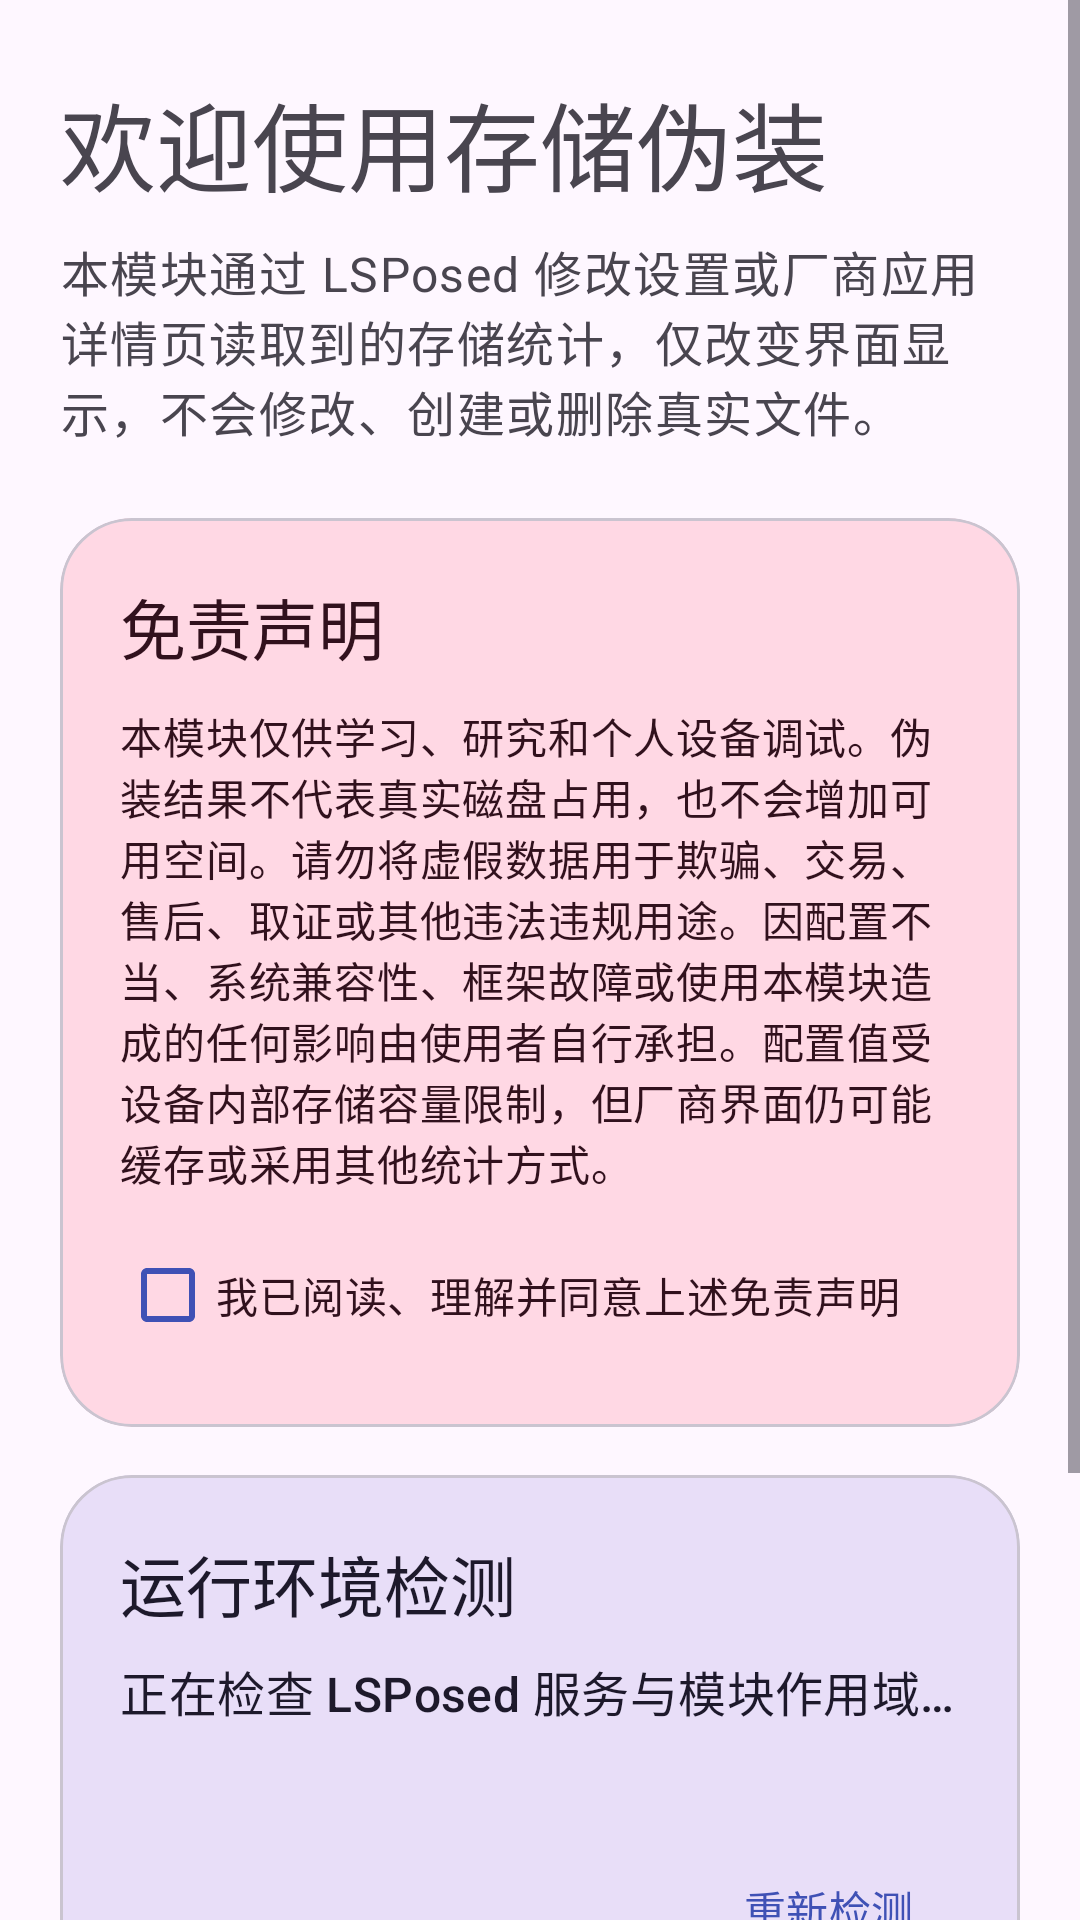

Produce the Android XML layout that renders to this screen, including the resource entries it uses.
<!-- AndroidManifest.xml: application theme Theme.StorageSpoof -->
<!-- res/layout/activity_launcher.xml -->
<?xml version="1.0" encoding="utf-8"?>
<FrameLayout xmlns:android="http://schemas.android.com/apk/res/android"
    xmlns:app="http://schemas.android.com/apk/res-auto"
    android:id="@+id/background_host"
    android:layout_width="match_parent"
    android:layout_height="match_parent"
    android:background="?attr/colorSurface">

    <ImageView
        android:id="@+id/background_image"
        android:layout_width="match_parent"
        android:layout_height="match_parent"
        android:adjustViewBounds="false"
        android:contentDescription="@null"
        android:scaleType="centerCrop"
        android:visibility="gone" />

    <View
        android:id="@+id/background_scrim"
        android:layout_width="match_parent"
        android:layout_height="match_parent"
        android:background="?attr/colorSurface"
        android:visibility="gone" />

    <ScrollView
        android:layout_width="match_parent"
        android:layout_height="match_parent"
        android:fillViewport="true"
        android:fitsSystemWindows="true">

        <LinearLayout
            android:layout_width="match_parent"
            android:layout_height="wrap_content"
            android:orientation="vertical"
            android:paddingHorizontal="20dp"
            android:paddingTop="24dp"
            android:paddingBottom="28dp">

            <TextView
                android:layout_width="match_parent"
                android:layout_height="wrap_content"
                android:text="@string/welcome_title"
                android:textAppearance="?attr/textAppearanceHeadlineLarge" />

            <TextView
                android:layout_width="match_parent"
                android:layout_height="wrap_content"
                android:layout_marginTop="8dp"
                android:text="@string/welcome_intro"
                android:textAppearance="?attr/textAppearanceBodyLarge"
                android:textColor="?attr/colorOnSurfaceVariant" />

            <com.google.android.material.card.MaterialCardView
                android:layout_width="match_parent"
                android:layout_height="wrap_content"
                android:layout_marginTop="24dp"
                app:cardBackgroundColor="?attr/colorTertiaryContainer"
                app:cardCornerRadius="24dp"
                app:cardElevation="0dp">

                <LinearLayout
                    android:layout_width="match_parent"
                    android:layout_height="wrap_content"
                    android:orientation="vertical"
                    android:padding="20dp">

                    <TextView
                        android:layout_width="match_parent"
                        android:layout_height="wrap_content"
                        android:text="@string/disclaimer_title"
                        android:textAppearance="?attr/textAppearanceTitleLarge"
                        android:textColor="?attr/colorOnTertiaryContainer" />

                    <TextView
                        android:layout_width="match_parent"
                        android:layout_height="wrap_content"
                        android:layout_marginTop="10dp"
                        android:text="@string/disclaimer_body"
                        android:textAppearance="?attr/textAppearanceBodyMedium"
                        android:textColor="?attr/colorOnTertiaryContainer" />

                    <com.google.android.material.checkbox.MaterialCheckBox
                        android:id="@+id/disclaimer_accepted"
                        android:layout_width="match_parent"
                        android:layout_height="wrap_content"
                        android:layout_marginTop="10dp"
                        android:text="@string/disclaimer_accept"
                        android:textColor="?attr/colorOnTertiaryContainer"
                        app:buttonTint="?attr/colorPrimary" />
                </LinearLayout>
            </com.google.android.material.card.MaterialCardView>

            <com.google.android.material.card.MaterialCardView
                android:layout_width="match_parent"
                android:layout_height="wrap_content"
                android:layout_marginTop="16dp"
                app:cardBackgroundColor="?attr/colorSecondaryContainer"
                app:cardCornerRadius="24dp"
                app:cardElevation="0dp"
                app:strokeColor="?attr/colorOutlineVariant"
                app:strokeWidth="1dp">

                <LinearLayout
                    android:layout_width="match_parent"
                    android:layout_height="wrap_content"
                    android:orientation="vertical"
                    android:padding="20dp">

                    <TextView
                        android:layout_width="match_parent"
                        android:layout_height="wrap_content"
                        android:text="@string/readiness_title"
                        android:textAppearance="?attr/textAppearanceTitleLarge"
                        android:textColor="?attr/colorOnSecondaryContainer" />

                    <TextView
                        android:id="@+id/readiness_summary"
                        android:layout_width="match_parent"
                        android:layout_height="wrap_content"
                        android:layout_marginTop="8dp"
                        android:text="@string/readiness_checking"
                        android:textAppearance="?attr/textAppearanceTitleMedium"
                        android:textColor="?attr/colorOnSecondaryContainer" />

                    <TextView
                        android:id="@+id/readiness_details"
                        android:layout_width="match_parent"
                        android:layout_height="wrap_content"
                        android:layout_marginTop="12dp"
                        android:lineSpacingExtra="3dp"
                        android:textAppearance="?attr/textAppearanceBodyMedium"
                        android:textColor="?attr/colorOnSecondaryContainer" />

                    <com.google.android.material.button.MaterialButton
                        android:id="@+id/usage_access_button"
                        style="@style/Widget.Material3.Button.OutlinedButton"
                        android:layout_width="match_parent"
                        android:layout_height="wrap_content"
                        android:layout_marginTop="14dp"
                        android:text="@string/grant_usage_access"
                        android:visibility="gone" />

                    <com.google.android.material.button.MaterialButton
                        android:id="@+id/recheck_button"
                        style="@style/Widget.Material3.Button.TextButton"
                        android:layout_width="wrap_content"
                        android:layout_height="wrap_content"
                        android:layout_gravity="end"
                        android:layout_marginTop="6dp"
                        android:text="@string/recheck" />
                </LinearLayout>
            </com.google.android.material.card.MaterialCardView>

            <com.google.android.material.button.MaterialButton
                android:id="@+id/continue_button"
                style="@style/Widget.Material3.Button"
                android:layout_width="match_parent"
                android:layout_height="wrap_content"
                android:layout_marginTop="20dp"
                android:minHeight="54dp"
                android:text="@string/enter_configuration" />

            <com.google.android.material.button.MaterialButton
                android:id="@+id/about_button"
                style="@style/Widget.Material3.Button.TextButton"
                android:layout_width="wrap_content"
                android:layout_height="wrap_content"
                android:layout_gravity="center_horizontal"
                android:layout_marginTop="4dp"
                android:text="@string/about" />
        </LinearLayout>
    </ScrollView>
</FrameLayout>
<!-- resources referenced by this layout -->
<resources>
  <string name="about">关于</string>
  <string name="disclaimer_accept">我已阅读、理解并同意上述免责声明</string>
  <string name="disclaimer_body">本模块仅供学习、研究和个人设备调试。伪装结果不代表真实磁盘占用，也不会增加可用空间。请勿将虚假数据用于欺骗、交易、售后、取证或其他违法违规用途。因配置不当、系统兼容性、框架故障或使用本模块造成的任何影响由使用者自行承担。配置值受设备内部存储容量限制，但厂商界面仍可能缓存或采用其他统计方式。</string>
  <string name="disclaimer_title">免责声明</string>
  <string name="enter_configuration">进入配置</string>
  <string name="grant_usage_access">授予使用情况访问权限</string>
  <string name="readiness_checking">正在检查 LSPosed 服务与模块作用域…</string>
  <string name="readiness_title">运行环境检测</string>
  <string name="recheck">重新检测</string>
  <string name="welcome_intro">本模块通过 LSPosed 修改设置或厂商应用详情页读取到的存储统计，仅改变界面显示，不会修改、创建或删除真实文件。</string>
  <string name="welcome_title">欢迎使用存储伪装</string>
  <style name="Theme.StorageSpoof" parent="Theme.Material3.DayNight.NoActionBar">
          <item name="colorPrimary">@color/primary</item>
          <item name="colorOnPrimary">@color/on_primary</item>
          <item name="colorPrimaryContainer">@color/primary_container</item>
          <item name="colorOnPrimaryContainer">@color/on_primary_container</item>
          <item name="android:statusBarColor">?attr/colorSurface</item>
          <item name="android:navigationBarColor">?attr/colorSurface</item>
          <item name="android:windowLightStatusBar" tools:targetApi="m">true</item>
      </style>
  <color name="primary">#3F51B5</color>
  <color name="on_primary">#FFFFFF</color>
  <color name="primary_container">#E0E7FF</color>
  <color name="on_primary_container">#151B4B</color>
</resources>
